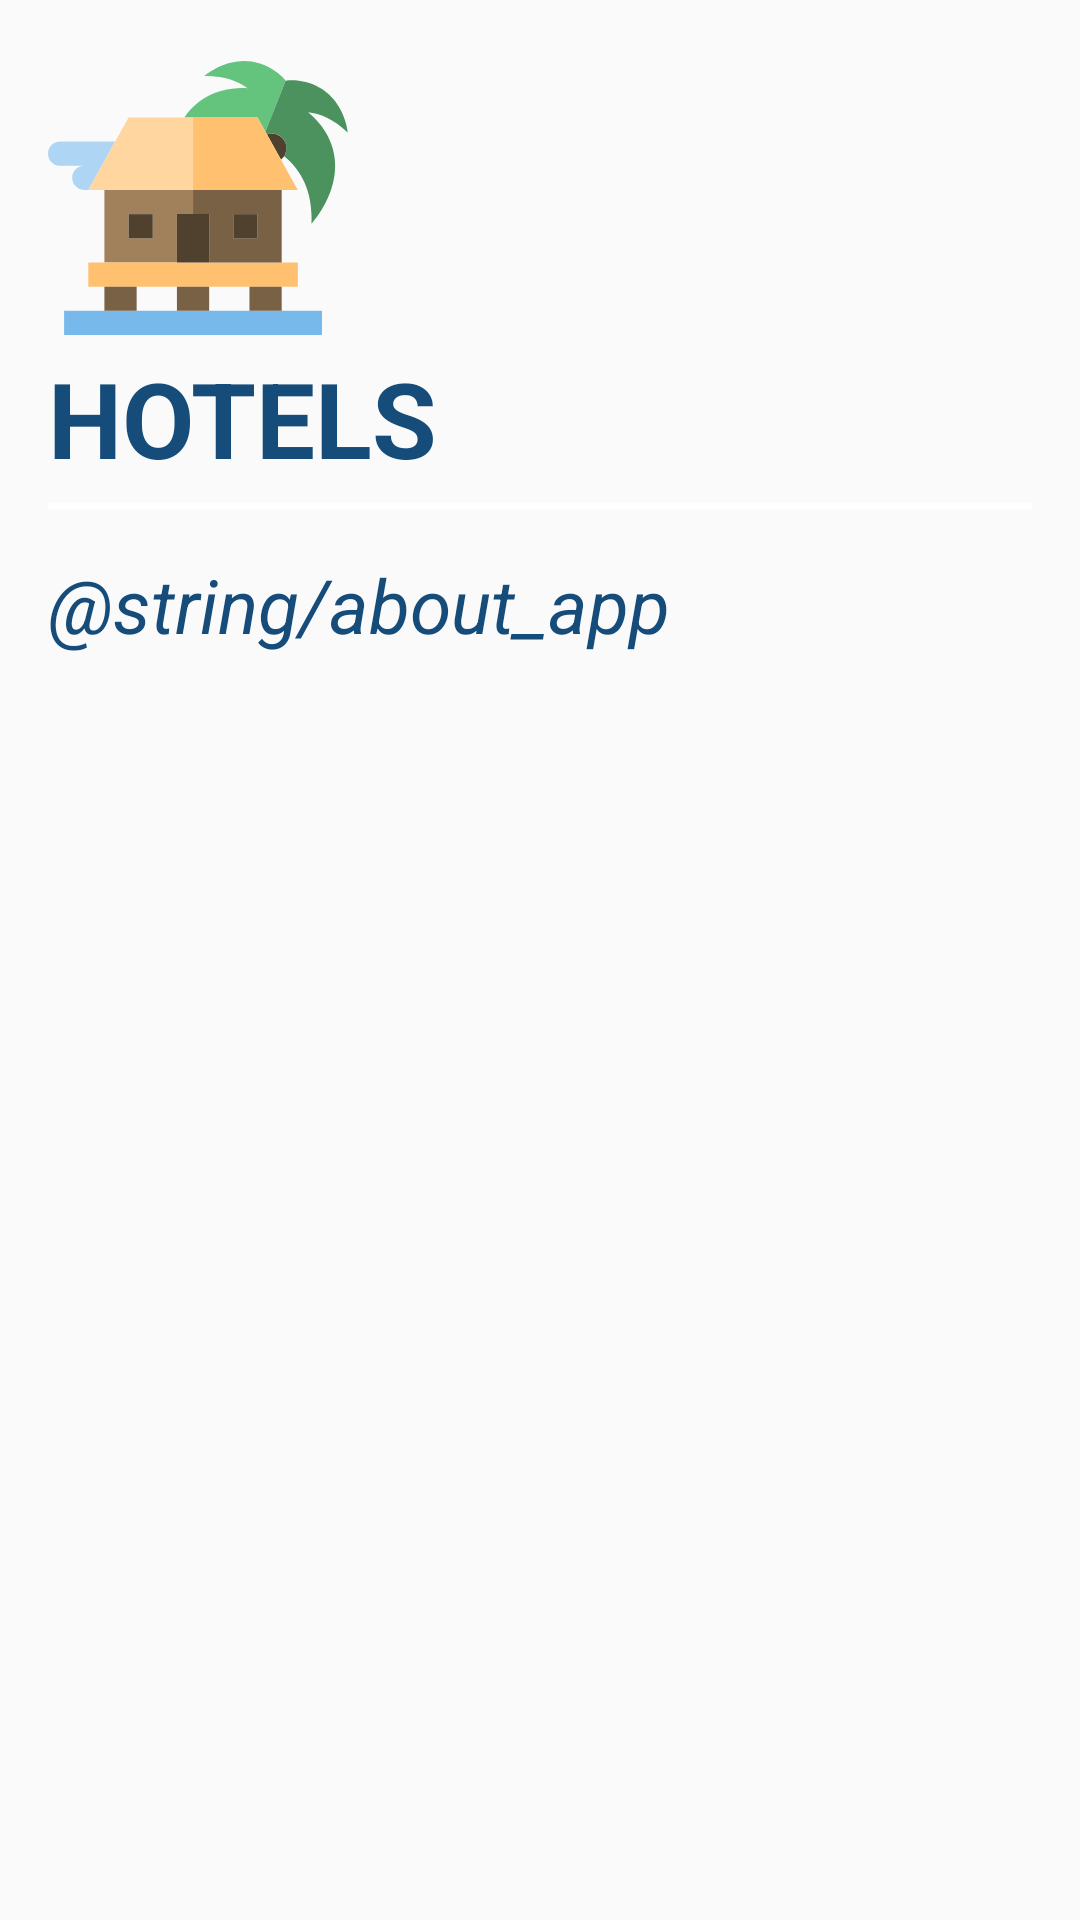

Write the Android layout XML for this screen, with the resource values it uses.
<!-- AndroidManifest.xml: application theme Theme.HotelReservationSystem -->
<!-- res/layout/about_layout.xml -->
<?xml version="1.0" encoding="utf-8"?>
<androidx.constraintlayout.widget.ConstraintLayout xmlns:android="http://schemas.android.com/apk/res/android"
    xmlns:app="http://schemas.android.com/apk/res-auto"
    android:orientation="vertical"
    android:layout_width="match_parent"
    android:layout_height="match_parent"
    android:padding="16dp"
    android:background="@drawable/bg_app">

    <androidx.constraintlayout.widget.Guideline
        android:id="@+id/guideline_header"
        android:layout_width="wrap_content"
        android:layout_height="wrap_content"
        app:layout_constraintGuide_percent=".40"
        android:orientation="vertical"
        />

    <ImageView
        android:id="@+id/about_hotel_ic"
        android:layout_width="100dp"
        android:layout_height="100dp"
        android:src="@drawable/ic_hotel"
        app:layout_constraintStart_toStartOf="parent"
        app:layout_constraintTop_toTopOf="parent"
        />

    <TextView
        android:id="@+id/about_title_text"
        android:layout_width="wrap_content"
        android:layout_height="wrap_content"
        android:text="HOTELS"
        android:textColor="@color/txt_blue"
        app:layout_constraintStart_toStartOf="parent"
        app:layout_constraintTop_toBottomOf="@id/about_hotel_ic"
        android:textAllCaps="true"
        android:textSize="35sp"
        android:textStyle="bold"
        />

    <View
        android:id="@+id/about_line"
        android:layout_width="0dp"
        android:layout_height="2dp"
        android:background="@color/search_form"
        app:layout_constraintStart_toStartOf="parent"
        app:layout_constraintEnd_toEndOf="parent"
        app:layout_constraintTop_toBottomOf="@id/about_title_text"
        android:layout_marginTop="5dp"
        />

    <TextView
        android:id="@+id/header_sub_title_text"
        android:layout_width="wrap_content"
        android:layout_height="wrap_content"
        android:text="@string/about_app"
        android:textColor="@color/txt_blue"
        android:textSize="25sp"
        android:textStyle="italic"
        android:layout_marginTop="15dp"
        app:layout_constraintStart_toStartOf="parent"
        app:layout_constraintTop_toBottomOf="@id/about_line"
        />

</androidx.constraintlayout.widget.ConstraintLayout>
<!-- resources referenced by this layout -->
<resources>
  <color name="search_form">#ccffffff</color>
  <color name="txt_blue">#154c79</color>
  <!-- drawable ic_hotel: vector/xml drawable (drawable, 3116 chars, omitted) -->
  <style name="Theme.HotelReservationSystem" parent="Theme.AppCompat.DayNight.NoActionBar">
          
          <item name="colorPrimary">@color/light_blue</item>
          <item name="colorPrimaryVariant">@color/light_blue</item>
          <item name="colorOnPrimary">@color/white</item>
          
          <item name="colorSecondary">@color/light_blue</item>
          <item name="colorSecondaryVariant">@color/light_blue</item>
          <item name="colorOnSecondary">@color/black</item>
          
          <item name="android:statusBarColor" tools:targetApi="l">?attr/colorPrimaryVariant</item>
          
      </style>
  <color name="light_blue">#2596be</color>
  <color name="white">#FFFFFFFF</color>
  <color name="black">#FF000000</color>
</resources>
